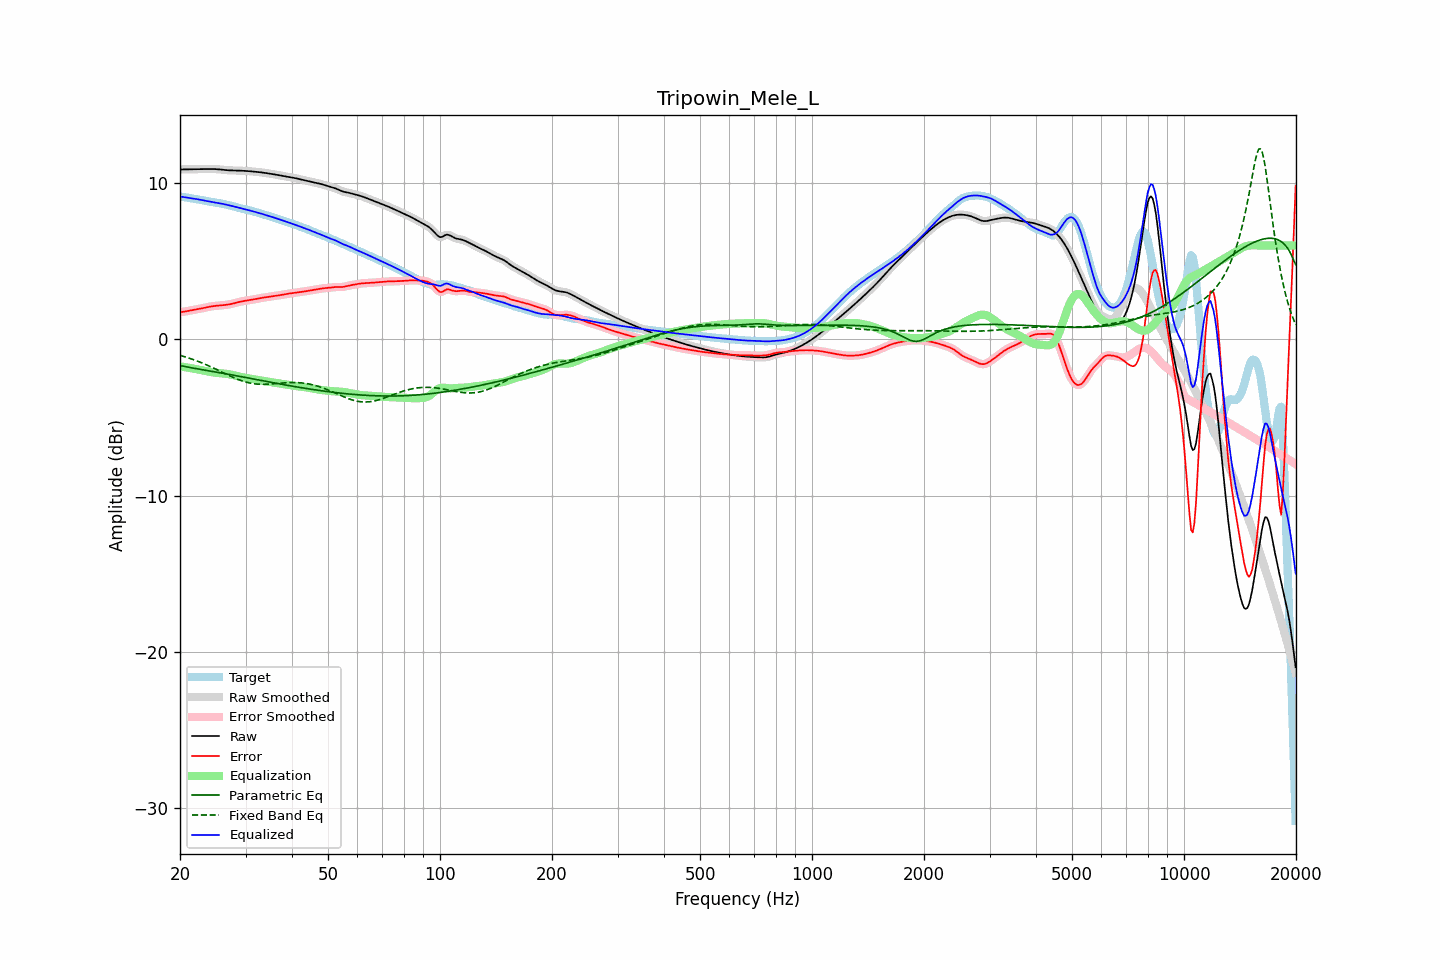

The data file committed next to this chart (first rows):
frequency, raw, error, smoothed, error_smoothed, equalization, parametric_eq, fixed_band_eq, equalized_raw, equalized_smoothed, target
20.00, 10.86, 1.73, 10.86, 1.73, -1.73, -1.68, -1.03, 9.13, 9.14, 9.13
20.20, 10.87, 1.75, 10.86, 1.75, -1.75, -1.70, -1.06, 9.12, 9.12, 9.12
20.40, 10.87, 1.76, 10.87, 1.76, -1.76, -1.72, -1.09, 9.10, 9.10, 9.10
20.61, 10.87, 1.78, 10.87, 1.78, -1.78, -1.74, -1.12, 9.09, 9.09, 9.09
20.81, 10.87, 1.80, 10.87, 1.80, -1.80, -1.76, -1.15, 9.07, 9.07, 9.07
21.02, 10.87, 1.81, 10.87, 1.81, -1.82, -1.78, -1.18, 9.06, 9.06, 9.06
21.23, 10.87, 1.83, 10.87, 1.83, -1.83, -1.80, -1.22, 9.04, 9.04, 9.04
21.44, 10.88, 1.85, 10.88, 1.85, -1.85, -1.82, -1.25, 9.03, 9.02, 9.02
21.66, 10.88, 1.87, 10.88, 1.87, -1.87, -1.84, -1.29, 9.01, 9.01, 9.01
21.87, 10.88, 1.89, 10.88, 1.89, -1.89, -1.86, -1.33, 8.99, 8.99, 8.99
22.09, 10.88, 1.91, 10.88, 1.91, -1.91, -1.88, -1.36, 8.98, 8.98, 8.98
22.31, 10.89, 1.93, 10.89, 1.93, -1.93, -1.90, -1.40, 8.96, 8.96, 8.96
22.54, 10.89, 1.94, 10.89, 1.94, -1.95, -1.91, -1.44, 8.94, 8.94, 8.94
22.76, 10.89, 1.96, 10.89, 1.96, -1.97, -1.93, -1.48, 8.92, 8.92, 8.92
22.99, 10.89, 1.99, 10.89, 1.99, -1.99, -1.95, -1.53, 8.90, 8.90, 8.90
23.22, 10.89, 2.01, 10.89, 2.01, -2.01, -1.97, -1.57, 8.88, 8.88, 8.88
23.45, 10.89, 2.03, 10.89, 2.03, -2.03, -1.98, -1.61, 8.86, 8.86, 8.86
23.69, 10.89, 2.05, 10.89, 2.06, -2.05, -2.00, -1.66, 8.84, 8.84, 8.84
23.92, 10.89, 2.08, 10.89, 2.08, -2.07, -2.02, -1.70, 8.82, 8.82, 8.82
24.16, 10.90, 2.10, 10.90, 2.10, -2.09, -2.04, -1.75, 8.80, 8.80, 8.80
24.40, 10.90, 2.11, 10.90, 2.11, -2.11, -2.05, -1.80, 8.79, 8.79, 8.78
24.65, 10.89, 2.13, 10.89, 2.13, -2.12, -2.07, -1.85, 8.77, 8.77, 8.77
24.89, 10.89, 2.14, 10.89, 2.14, -2.14, -2.09, -1.90, 8.75, 8.75, 8.75
25.14, 10.88, 2.15, 10.88, 2.15, -2.15, -2.11, -1.94, 8.74, 8.74, 8.74
25.39, 10.88, 2.16, 10.88, 2.16, -2.16, -2.13, -1.99, 8.72, 8.72, 8.72
25.65, 10.86, 2.16, 10.86, 2.16, -2.17, -2.14, -2.04, 8.70, 8.70, 8.70
25.91, 10.85, 2.17, 10.85, 2.17, -2.17, -2.16, -2.09, 8.68, 8.68, 8.68
26.16, 10.84, 2.18, 10.84, 2.18, -2.18, -2.18, -2.14, 8.66, 8.66, 8.66
26.43, 10.83, 2.20, 10.83, 2.20, -2.20, -2.20, -2.19, 8.63, 8.63, 8.63
26.69, 10.82, 2.21, 10.82, 2.21, -2.21, -2.22, -2.24, 8.61, 8.61, 8.61
26.96, 10.81, 2.22, 10.81, 2.22, -2.23, -2.24, -2.29, 8.59, 8.59, 8.59
27.23, 10.81, 2.24, 10.81, 2.24, -2.24, -2.25, -2.34, 8.56, 8.56, 8.57
27.50, 10.80, 2.26, 10.80, 2.26, -2.27, -2.27, -2.39, 8.54, 8.54, 8.54
27.77, 10.80, 2.29, 10.80, 2.29, -2.29, -2.29, -2.43, 8.51, 8.51, 8.52
28.05, 10.80, 2.31, 10.80, 2.31, -2.31, -2.31, -2.48, 8.49, 8.49, 8.49
28.33, 10.80, 2.34, 10.80, 2.34, -2.34, -2.33, -2.52, 8.46, 8.46, 8.46
28.62, 10.80, 2.37, 10.79, 2.37, -2.37, -2.35, -2.56, 8.43, 8.43, 8.43
28.90, 10.79, 2.39, 10.79, 2.39, -2.39, -2.37, -2.60, 8.40, 8.40, 8.40
29.19, 10.79, 2.42, 10.79, 2.42, -2.41, -2.39, -2.64, 8.37, 8.37, 8.37
29.48, 10.78, 2.44, 10.78, 2.44, -2.43, -2.41, -2.68, 8.35, 8.35, 8.35
29.78, 10.78, 2.45, 10.78, 2.45, -2.45, -2.43, -2.71, 8.32, 8.32, 8.32
30.08, 10.77, 2.47, 10.77, 2.47, -2.47, -2.45, -2.74, 8.30, 8.30, 8.30
30.38, 10.76, 2.49, 10.76, 2.49, -2.49, -2.47, -2.77, 8.28, 8.28, 8.28
30.68, 10.76, 2.50, 10.76, 2.50, -2.50, -2.49, -2.79, 8.25, 8.25, 8.25
30.99, 10.75, 2.52, 10.75, 2.52, -2.52, -2.51, -2.81, 8.23, 8.23, 8.23
31.30, 10.74, 2.54, 10.74, 2.54, -2.54, -2.53, -2.83, 8.20, 8.20, 8.20
31.61, 10.73, 2.55, 10.73, 2.55, -2.56, -2.55, -2.85, 8.17, 8.17, 8.17
31.93, 10.72, 2.57, 10.72, 2.57, -2.58, -2.57, -2.86, 8.14, 8.14, 8.14
32.24, 10.71, 2.59, 10.71, 2.59, -2.59, -2.58, -2.87, 8.11, 8.11, 8.11
32.57, 10.70, 2.61, 10.70, 2.61, -2.61, -2.60, -2.87, 8.08, 8.08, 8.08
32.89, 10.69, 2.63, 10.69, 2.63, -2.63, -2.62, -2.88, 8.05, 8.05, 8.05
33.22, 10.67, 2.65, 10.67, 2.65, -2.65, -2.64, -2.88, 8.02, 8.02, 8.02
33.55, 10.66, 2.67, 10.66, 2.67, -2.67, -2.66, -2.88, 7.99, 7.99, 7.99
33.89, 10.64, 2.68, 10.64, 2.68, -2.68, -2.68, -2.88, 7.96, 7.96, 7.96
34.23, 10.63, 2.70, 10.63, 2.70, -2.70, -2.70, -2.88, 7.93, 7.93, 7.93
34.57, 10.61, 2.71, 10.61, 2.71, -2.71, -2.72, -2.87, 7.90, 7.90, 7.90
34.92, 10.60, 2.73, 10.60, 2.73, -2.73, -2.74, -2.86, 7.87, 7.87, 7.87
35.27, 10.58, 2.75, 10.58, 2.75, -2.74, -2.76, -2.86, 7.84, 7.84, 7.83
35.62, 10.56, 2.76, 10.56, 2.76, -2.76, -2.78, -2.85, 7.80, 7.80, 7.80
35.97, 10.54, 2.78, 10.55, 2.78, -2.77, -2.80, -2.84, 7.77, 7.77, 7.77
... 635 more rows
